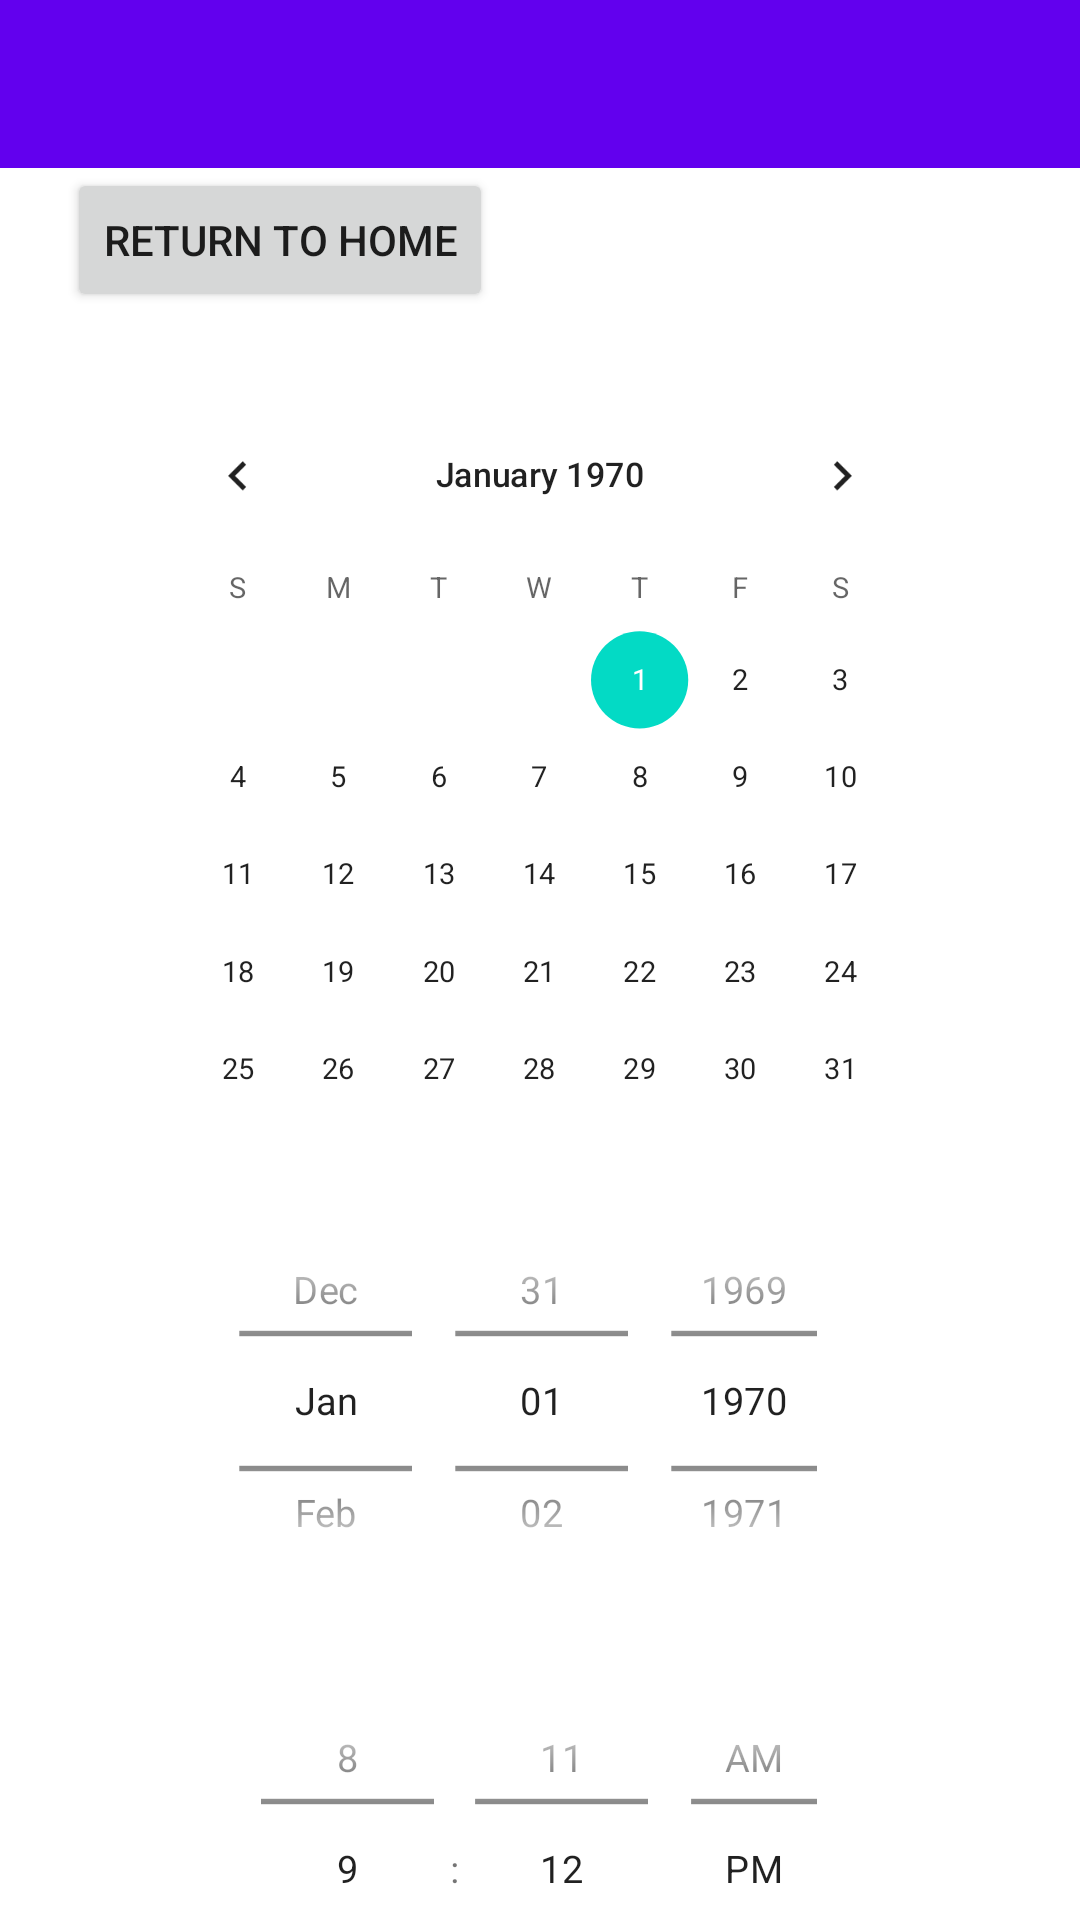

Produce the Android XML layout that renders to this screen, including the resource entries it uses.
<!-- AndroidManifest.xml: application theme Theme.Exerme -->
<!-- res/layout/activity_calendar.xml -->
<?xml version="1.0" encoding="utf-8"?>
<androidx.constraintlayout.widget.ConstraintLayout xmlns:android="http://schemas.android.com/apk/res/android"
    xmlns:app="http://schemas.android.com/apk/res-auto"
    xmlns:tools="http://schemas.android.com/tools"
    android:layout_width="match_parent"
    android:layout_height="match_parent"
    tools:context=".CalendarActivity">

    <com.google.android.material.appbar.AppBarLayout
        android:id="@+id/appBarLayout"
        android:layout_width="match_parent"
        android:layout_height="wrap_content"
        app:layout_constraintEnd_toEndOf="parent"
        app:layout_constraintStart_toStartOf="parent"
        app:layout_constraintTop_toTopOf="parent">

        <androidx.appcompat.widget.Toolbar
            android:id="@+id/calendar_toolbar"
            android:layout_width="match_parent"
            android:layout_height="wrap_content"
            android:background="?attr/colorPrimary"
            android:minHeight="?attr/actionBarSize"
            android:theme="?attr/actionBarTheme" />

    </com.google.android.material.appbar.AppBarLayout>

    <Button
        android:id="@+id/btnQuiz"
        android:layout_width="wrap_content"
        android:layout_height="wrap_content"
        android:text="@string/btnBack"
        app:layout_constraintEnd_toEndOf="parent"
        app:layout_constraintHorizontal_bias="0.102"
        app:layout_constraintStart_toStartOf="parent"
        app:layout_constraintTop_toBottomOf="@+id/appBarLayout" />

    <Button
        android:id="@+id/btnNotification"
        android:layout_width="wrap_content"
        android:layout_height="wrap_content"
        android:text="@string/btnNotification"
        app:layout_constraintBottom_toBottomOf="parent"
        app:layout_constraintEnd_toEndOf="parent"
        app:layout_constraintStart_toStartOf="parent"
        app:layout_constraintTop_toBottomOf="@+id/timePicker"
        app:layout_constraintVertical_bias="0.26" />

    <DatePicker
        android:id="@+id/datePicker"
        android:layout_width="238dp"
        android:layout_height="156dp"
        android:calendarViewShown="false"
        android:datePickerMode="spinner"
        android:scaleX="0.9"
        android:scaleY="0.9"
        app:layout_constraintEnd_toEndOf="parent"
        app:layout_constraintHorizontal_bias="0.497"
        app:layout_constraintStart_toStartOf="parent"
        app:layout_constraintTop_toBottomOf="@+id/calendarView" />

    <TimePicker
        android:id="@+id/timePicker"
        android:layout_width="238dp"
        android:layout_height="156dp"
        android:scaleX="0.9"
        android:scaleY="0.9"
        android:calendarViewShown="false"
        android:timePickerMode="spinner"
        app:layout_constraintEnd_toEndOf="parent"
        app:layout_constraintHorizontal_bias="0.497"
        app:layout_constraintStart_toStartOf="parent"
        app:layout_constraintTop_toBottomOf="@+id/datePicker" />

    <CalendarView
        android:id="@+id/calendarView"
        android:layout_width="330dp"
        android:layout_height="285dp"
        android:scaleX="0.9"
        android:scaleY="0.9"
        app:layout_constraintEnd_toEndOf="parent"
        app:layout_constraintStart_toStartOf="parent"
        app:layout_constraintTop_toBottomOf="@+id/btnQuiz" />


</androidx.constraintlayout.widget.ConstraintLayout>
<!-- resources referenced by this layout -->
<resources>
  <string name="btnBack">Return To Home</string>
  <style name="Theme.Exerme" parent="Theme.MaterialComponents.DayNight.DarkActionBar">
          
          <item name="colorPrimary">@color/purple_500</item>
          <item name="colorPrimaryVariant">@color/purple_700</item>
          <item name="colorOnPrimary">@color/white</item>
          
          <item name="colorSecondary">@color/teal_200</item>
          <item name="colorSecondaryVariant">@color/teal_700</item>
          <item name="colorOnSecondary">@color/black</item>
          
          <item name="android:statusBarColor">?attr/colorPrimaryVariant</item>
          
      </style>
  <color name="purple_700">#C9FFCF</color>
  <color name="white">#090909</color>
  <color name="teal_200">#FF03DAC5</color>
  <color name="teal_700">#FF018786</color>
  <color name="black">#090909</color>
  <!-- not gathered from this repository: default colours our renderer supplied (Android Studio template values) -->
  <color name="purple_500">#FF6200EE</color>
</resources>
